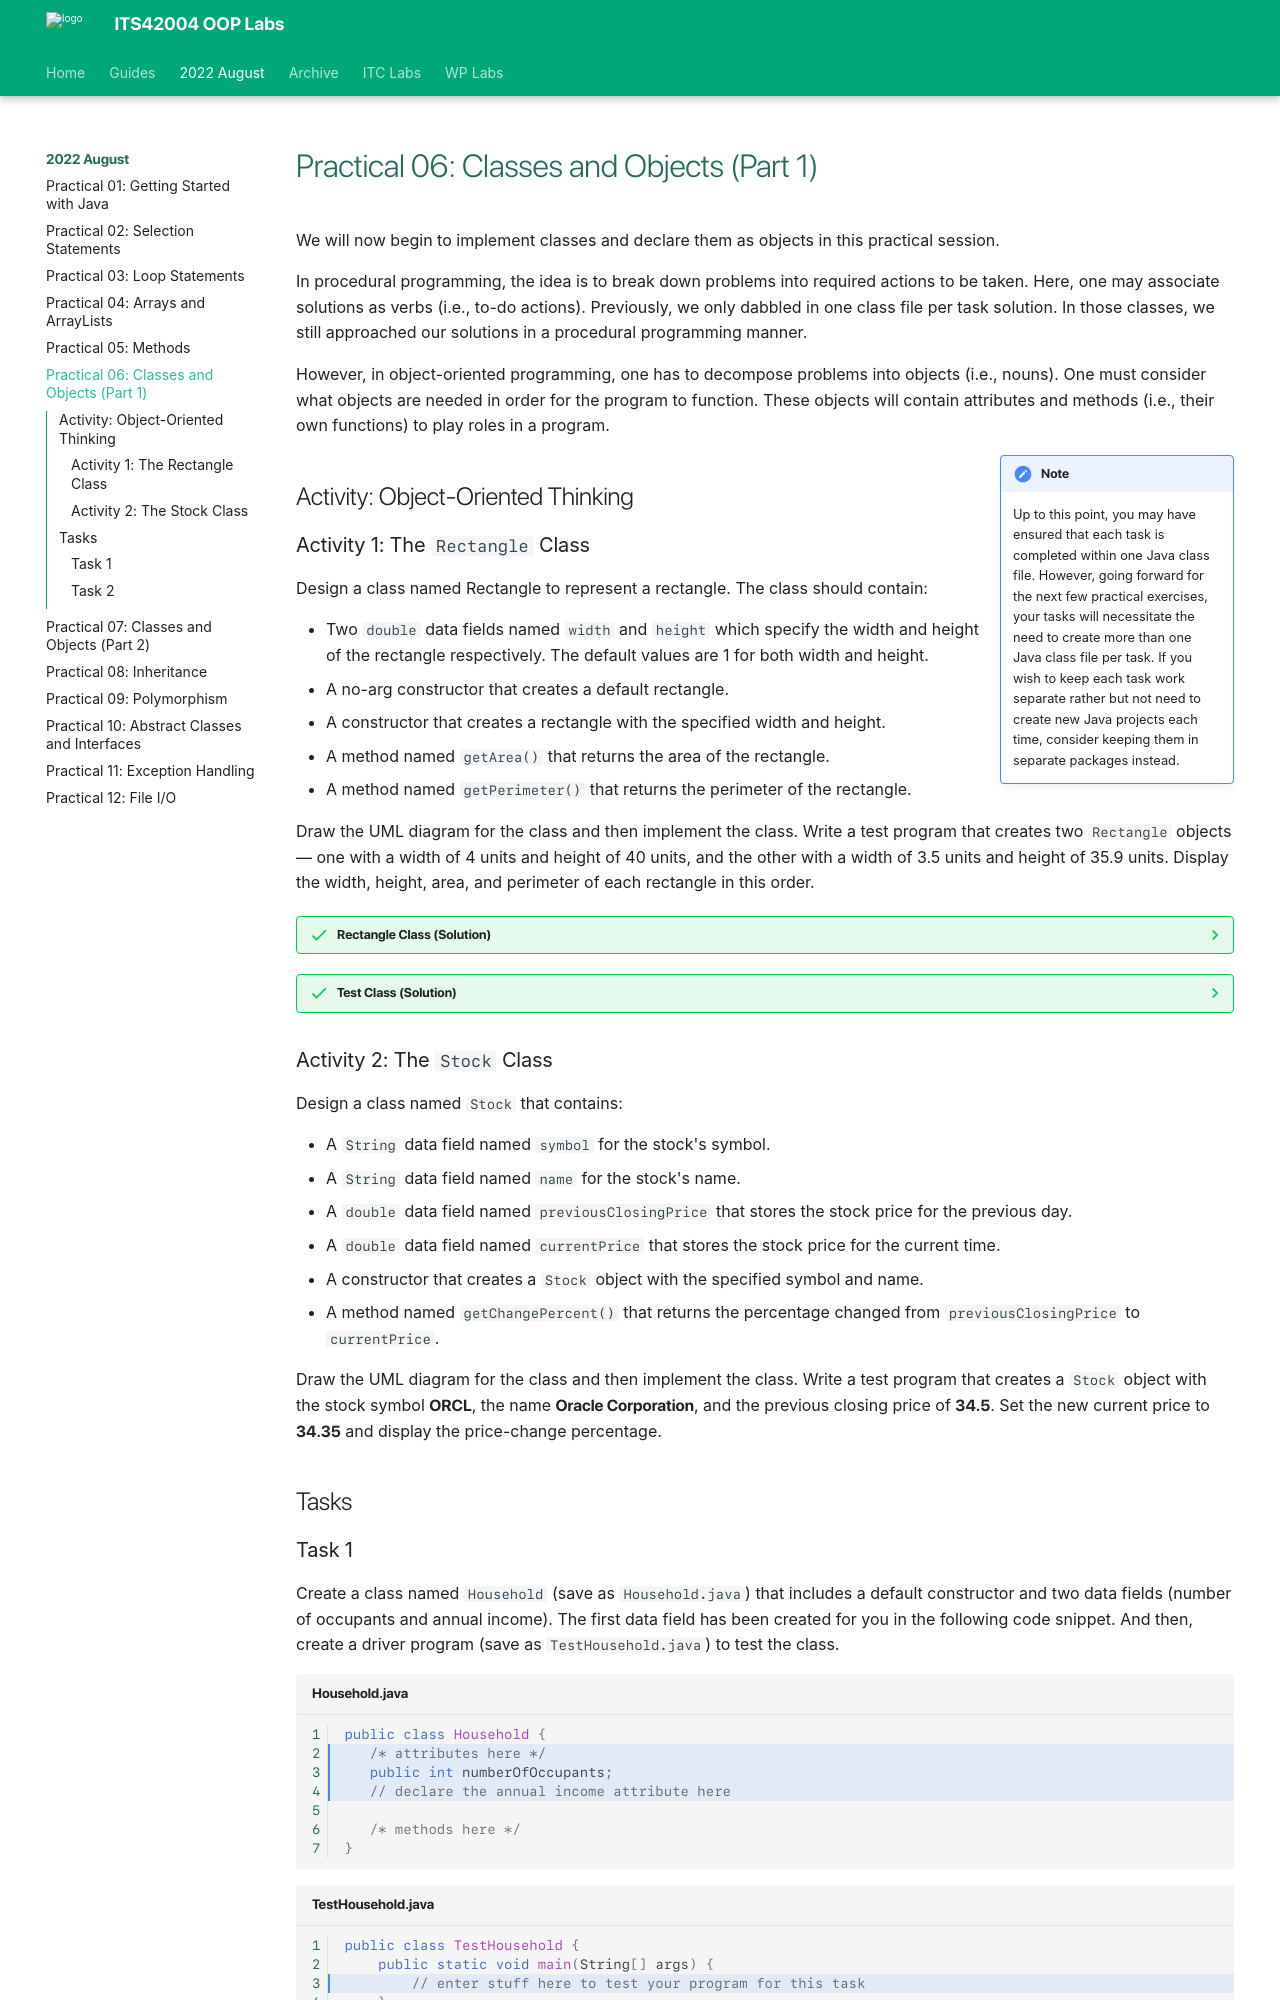

repository: deezombiedude612/oop-labs · page: lab06/index.html · generator: mkdocs

---
template: base.html
---

# Practical 06: Classes and Objects (Part 1)

We will now begin to implement classes and declare them as objects in this practical session.

In procedural programming, the idea is to break down problems into required actions to be taken.
Here, one may associate solutions as verbs (i.e., to-do actions).
Previously, we only dabbled in one class file per task solution.
In those classes, we still approached our solutions in a procedural programming manner.

However, in object-oriented programming, one has to decompose problems into objects (i.e., nouns).
One must consider what objects are needed in order for the program to function.
These objects will contain attributes and methods (i.e., their own functions) to play roles in a program.

!!! note inline end

    Up to this point, you may have ensured that each task is completed within one Java class file.
    However, going forward for the next few practical exercises, your tasks will necessitate the need to create more than one Java class file per task.
    If you wish to keep each task work separate rather but not need to create new Java projects each time, consider keeping them in separate packages instead.

## Activity: Object-Oriented Thinking
